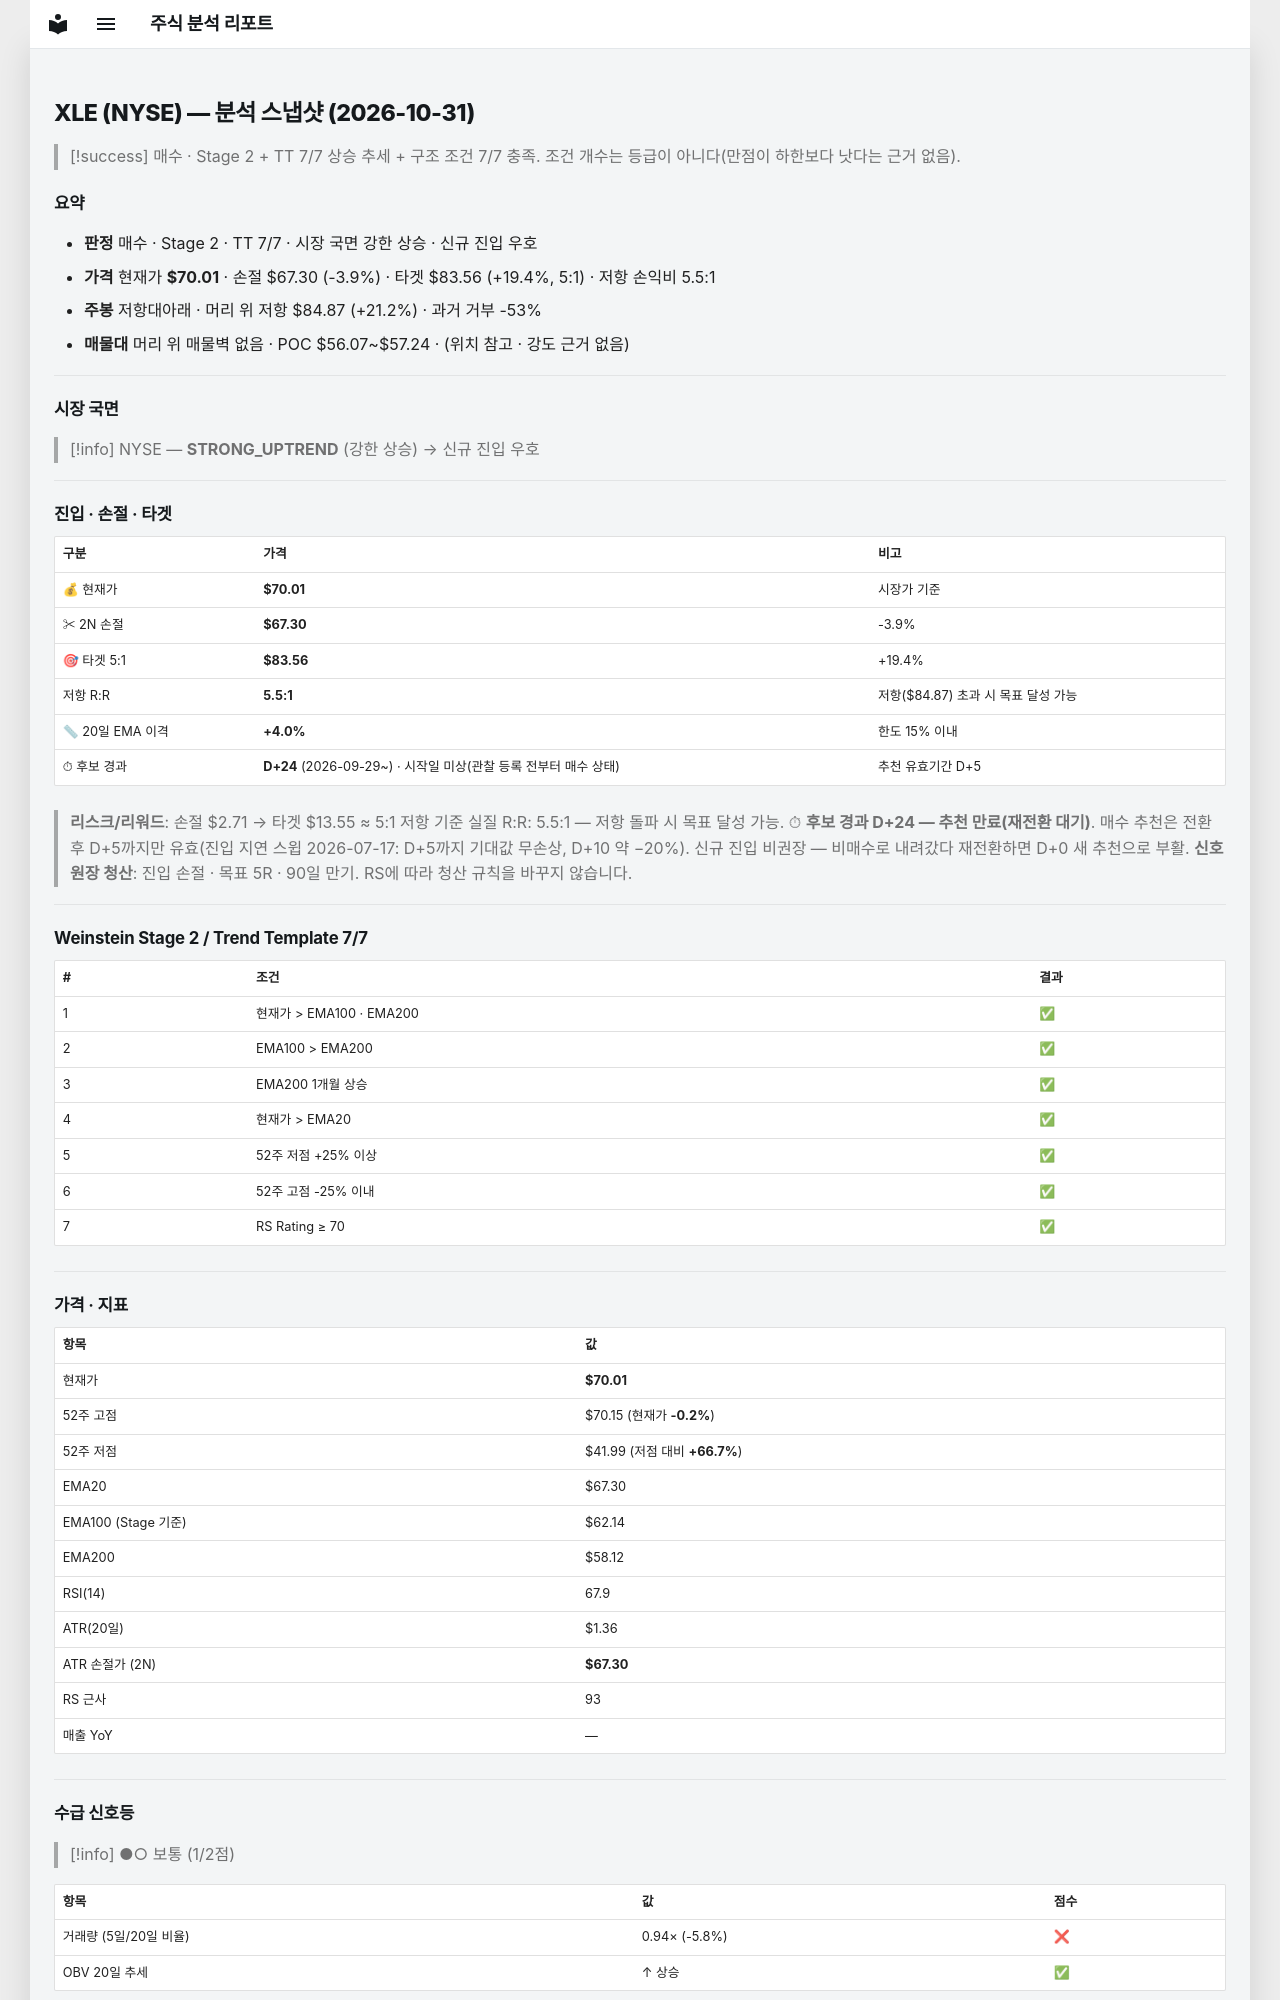

repository: soloandco/stock-reports · page: snapshots/XLE-2026-10-31/index.html · generator: mkdocs

---
type: analysis-snapshot
title: XLE 분석 스냅샷
ticker: XLE
market: NYSE
created: 2026-10-31
updated: 2026-10-31
bar-date: 2026-10-30
verdict: 매수후보
real-rr: 5.48
sma50-gap-pct: 4.0
candidate-days: 24
candidate-since: 2026-09-29
candidate-start-unknown: true
weekly-position: 저항대아래
weekly-overhead-price: 84.87
weekly-overhead-pct: 21.2
stage: 2
trend-template-score: 7
tt-max: 7
ma-set: ema-20-100-200
price: 70.01000213623047
stop-price: 67.29922134613398
market-regime: STRONG_UPTREND
supply-demand-score: 1/2
supply-demand-label: 보통
status: tracking
tags:
  - stock-agent
  - watchlist
  - XLE
  - analysis
related:
  - "[[analysis-template]]"
---

# XLE (NYSE) — 분석 스냅샷 (2026-10-31)

> [!success] 매수 · Stage 2 + TT 7/7
> 상승 추세 + 구조 조건 7/7 충족. 조건 개수는 등급이 아니다(만점이 하한보다 낫다는 근거 없음).

## 요약

- **판정** 매수 · Stage 2 · TT 7/7 · 시장 국면 강한 상승 · 신규 진입 우호
- **가격** 현재가 **$70.01** · 손절 $67.30 (-3.9%) · 타겟 $83.56 (+19.4%, 5:1) · 저항 손익비 5.5:1
- **주봉** 저항대아래 · 머리 위 저항 $84.87 (+21.2%) · 과거 거부 -53%
- **매물대** 머리 위 매물벽 없음 · POC $56.07~$57.24 · (위치 참고 · 강도 근거 없음)

---

## 시장 국면

> [!info] NYSE — **STRONG_UPTREND** (강한 상승) → 신규 진입 우호

---

## 진입 · 손절 · 타겟

| 구분 | 가격 | 비고 |
|------|------|------|
| 💰 현재가 | **$70.01** | 시장가 기준 |
| ✂ 2N 손절 | **$67.30** | -3.9% |
| 🎯 타겟 5:1 | **$83.56** | +19.4% |
| 저항 R:R | **5.5:1** | 저항($84.87) 초과 시 목표 달성 가능 |
| 📏 20일 EMA 이격 | **+4.0%** | 한도 15% 이내 |
| ⏱ 후보 경과 | **D+24** (2026-09-29~) · 시작일 미상(관찰 등록 전부터 매수 상태) | 추천 유효기간 D+5 |

> **리스크/리워드**: 손절 $2.71 → 타겟 $13.55 ≈ 5:1
> 저항 기준 실질 R:R: 5.5:1 — 저항 돌파 시 목표 달성 가능.
> ⏱ **후보 경과 D+24 — 추천 만료(재전환 대기)**. 매수 추천은 전환 후 D+5까지만 유효(진입 지연 스윕 2026-07-17: D+5까지 기대값 무손상, D+10 약 −20%). 신규 진입 비권장 — 비매수로 내려갔다 재전환하면 D+0 새 추천으로 부활.
> **신호 원장 청산**: 진입 손절 · 목표 5R · 90일 만기. RS에 따라 청산 규칙을 바꾸지 않습니다.

---

## Weinstein Stage 2 / Trend Template 7/7

| # | 조건 | 결과 |
|---|------|------|
| 1 | 현재가 > EMA100 · EMA200 | ✅ |
| 2 | EMA100 > EMA200 | ✅ |
| 3 | EMA200 1개월 상승 | ✅ |
| 4 | 현재가 > EMA20 | ✅ |
| 5 | 52주 저점 +25% 이상 | ✅ |
| 6 | 52주 고점 -25% 이내 | ✅ |
| 7 | RS Rating ≥ 70 | ✅ |

---

## 가격 · 지표

| 항목 | 값 |
|------|---|
| 현재가 | **$70.01** |
| 52주 고점 | $70.15 (현재가 **-0.2%**) |
| 52주 저점 | $41.99 (저점 대비 **+66.7%**) |
| EMA20 | $67.30 |
| EMA100 (Stage 기준) | $62.14 |
| EMA200 | $58.12 |
| RSI(14) | 67.9 |
| ATR(20일) | $1.36 |
| ATR 손절가 (2N) | **$67.30** |
| RS 근사 | 93 |
| 매출 YoY | — |

---
## 수급 신호등

> [!info] ●○ 보통 (1/2점)

| 항목 | 값 | 점수 |
|------|------|------|
| 거래량 (5일/20일 비율) | 0.94× (-5.8%) | ❌ |
| OBV 20일 추세 | ↑ 상승 | ✅ |

> **판독법**: 거래량이 20일 평균보다 20% 이상 많고 OBV(온밸런스볼륨)가 상승 중이면 매집 수급이 강한 것으로 판단합니다.

---
